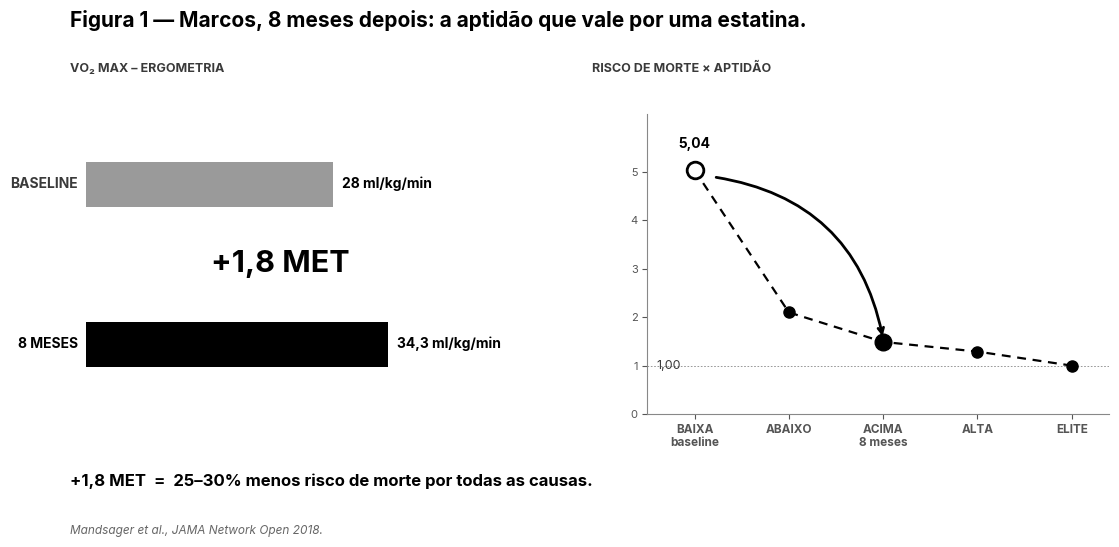

Write the Python code that produced this figure. (Note: this script raises an exception after producing the figure.)
"""
Cap08 Fig01 (PT-BR, B&W vetorial) — Marcos, 8 meses depois: a aptidão que vale por uma estatina.
2 painéis: bar chart baseline vs 8 meses, e curva dose-resposta.
"""
from pathlib import Path
import matplotlib.pyplot as plt
from matplotlib import rcParams
from matplotlib.patches import Rectangle

rcParams["font.family"] = "sans-serif"
rcParams["font.sans-serif"] = ["Inter", "Open Sans", "DejaVu Sans"]
rcParams["axes.unicode_minus"] = False
rcParams["pdf.fonttype"] = 42
rcParams["ps.fonttype"] = 42

BG       = "#FFFFFF"
INK      = "#000000"
INK_SOFT = "#3A3A3A"
TICK     = "#555555"
FOOT     = "#666666"
GRAY     = "#9A9A9A"
DARK     = "#000000"

fig = plt.figure(figsize=(11.0, 6.0))
fig.patch.set_facecolor(BG)

# Título
fig.text(0.025, 0.945,
         "Figura 1 — Marcos, 8 meses depois: a aptidão que vale por uma estatina.",
         fontsize=15, color=INK, weight="bold")

# ---------- PAINEL ESQUERDO: VO2 max ergometria ----------
fig.text(0.025, 0.870, "VO₂ MAX – ERGOMETRIA",
         fontsize=9, color=INK_SOFT, weight="bold")

ax1 = fig.add_axes([0.04, 0.30, 0.40, 0.50])
ax1.set_xlim(0, 50)
ax1.set_ylim(-1, 2)
ax1.axis("off")

# Baseline (cinza)
ax1.barh([1.3], [28], height=0.45, color=GRAY, edgecolor="none")
ax1.text(-1, 1.3, "BASELINE", fontsize=10, color=INK_SOFT,
         weight="bold", ha="right", va="center")
ax1.text(29, 1.3, "28 ml/kg/min", fontsize=10, color=INK,
         weight="bold", va="center")

# 8 meses (preto)
ax1.barh([-0.3], [34.3], height=0.45, color=DARK, edgecolor="none")
ax1.text(-1, -0.3, "8 MESES", fontsize=10, color=INK,
         weight="bold", ha="right", va="center")
ax1.text(35.3, -0.3, "34,3 ml/kg/min", fontsize=10, color=INK,
         weight="bold", va="center")

# Delta no meio
ax1.text(22, 0.5, "+1,8 MET",
         fontsize=22, color=INK, weight="bold", ha="center", va="center")

# ---------- PAINEL DIREITO: Risco de morte × aptidão ----------
fig.text(0.50, 0.870, "RISCO DE MORTE × APTIDÃO",
         fontsize=9, color=INK_SOFT, weight="bold")

ax2 = fig.add_axes([0.55, 0.30, 0.42, 0.50])

x = list(range(5))
y = [5.04, 2.10, 1.49, 1.29, 1.00]
labels = ["BAIXA\nbaseline", "ABAIXO", "ACIMA\n8 meses", "ALTA", "ELITE"]

# Curva dashed
ax2.plot(x, y, color=INK, linewidth=1.6, linestyle=(0, (4, 3)),
         marker="o", markersize=8, markerfacecolor=INK,
         markeredgecolor=INK, zorder=4)

# Marker no baseline (branco/oco)
ax2.plot([0], [5.04], "o", markersize=12,
         markerfacecolor="white", markeredgecolor=INK,
         markeredgewidth=2, zorder=5)
ax2.text(0, 5.50, "5,04", fontsize=10, color=INK,
         weight="bold", ha="center")

# Marker em "ACIMA" - filled black (8 meses do Marcos)
ax2.plot([2], [1.49], "o", markersize=12,
         markerfacecolor=INK, markeredgecolor=INK, zorder=5)

# Seta curvada do baseline ao ACIMA
ax2.annotate("", xy=(2, 1.55), xytext=(0.2, 4.9),
             arrowprops=dict(arrowstyle="->", color=INK, lw=2.0,
                             connectionstyle="arc3,rad=-0.35"))

# Linha 1.0x referência
ax2.axhline(1.0, color="#888888", linewidth=0.6, linestyle=(0, (2, 2)), zorder=1)
ax2.text(-0.4, 1.0, "1,00", fontsize=9, color=INK_SOFT, va="center")

ax2.set_xticks(x)
ax2.set_xticklabels(labels, fontsize=8.5, color=INK,
                    linespacing=1.15, weight="bold")
ax2.set_xlim(-0.5, 4.4)
ax2.set_ylim(0, 6.2)

for spine in ("top", "right"):
    ax2.spines[spine].set_visible(False)
ax2.spines["left"].set_color("#888888")
ax2.spines["bottom"].set_color("#888888")
ax2.tick_params(axis="x", colors=TICK)
ax2.tick_params(axis="y", colors=TICK, labelsize=8)
ax2.set_yticks([0, 1, 2, 3, 4, 5])

# Footer
fig.text(0.025, 0.18,
         "+1,8 MET  =  25–30% menos risco de morte por todas as causas.",
         fontsize=12, color=INK, weight="bold")
fig.text(0.025, 0.10,
         "Mandsager et al., JAMA Network Open 2018.",
         fontsize=8.5, color=FOOT, style="italic")

out_dir = Path(__file__).resolve().parents[1] / "figuras-bw"
out_dir.mkdir(parents=True, exist_ok=True)
pdf_path = out_dir / "Cap08_Fig01.pdf"
png_path = out_dir / "_preview_Cap08_Fig01.png"
# Tight crop sem padding lateral/topo; 0.08" no inferior pra não colar na legenda.
from matplotlib.transforms import Bbox as _Bbox
fig.canvas.draw()
_tb = fig.get_tightbbox(fig.canvas.get_renderer())  # já em inches
_bbox_in = _Bbox.from_extents(_tb.x0, _tb.y0 - 0.08, _tb.x1, _tb.y1)
plt.savefig(pdf_path, facecolor=BG, bbox_inches=_bbox_in)
plt.savefig(png_path, dpi=170, facecolor=BG, bbox_inches=_bbox_in)
print(f"saved → {pdf_path}")
print(f"preview → {png_path}")
